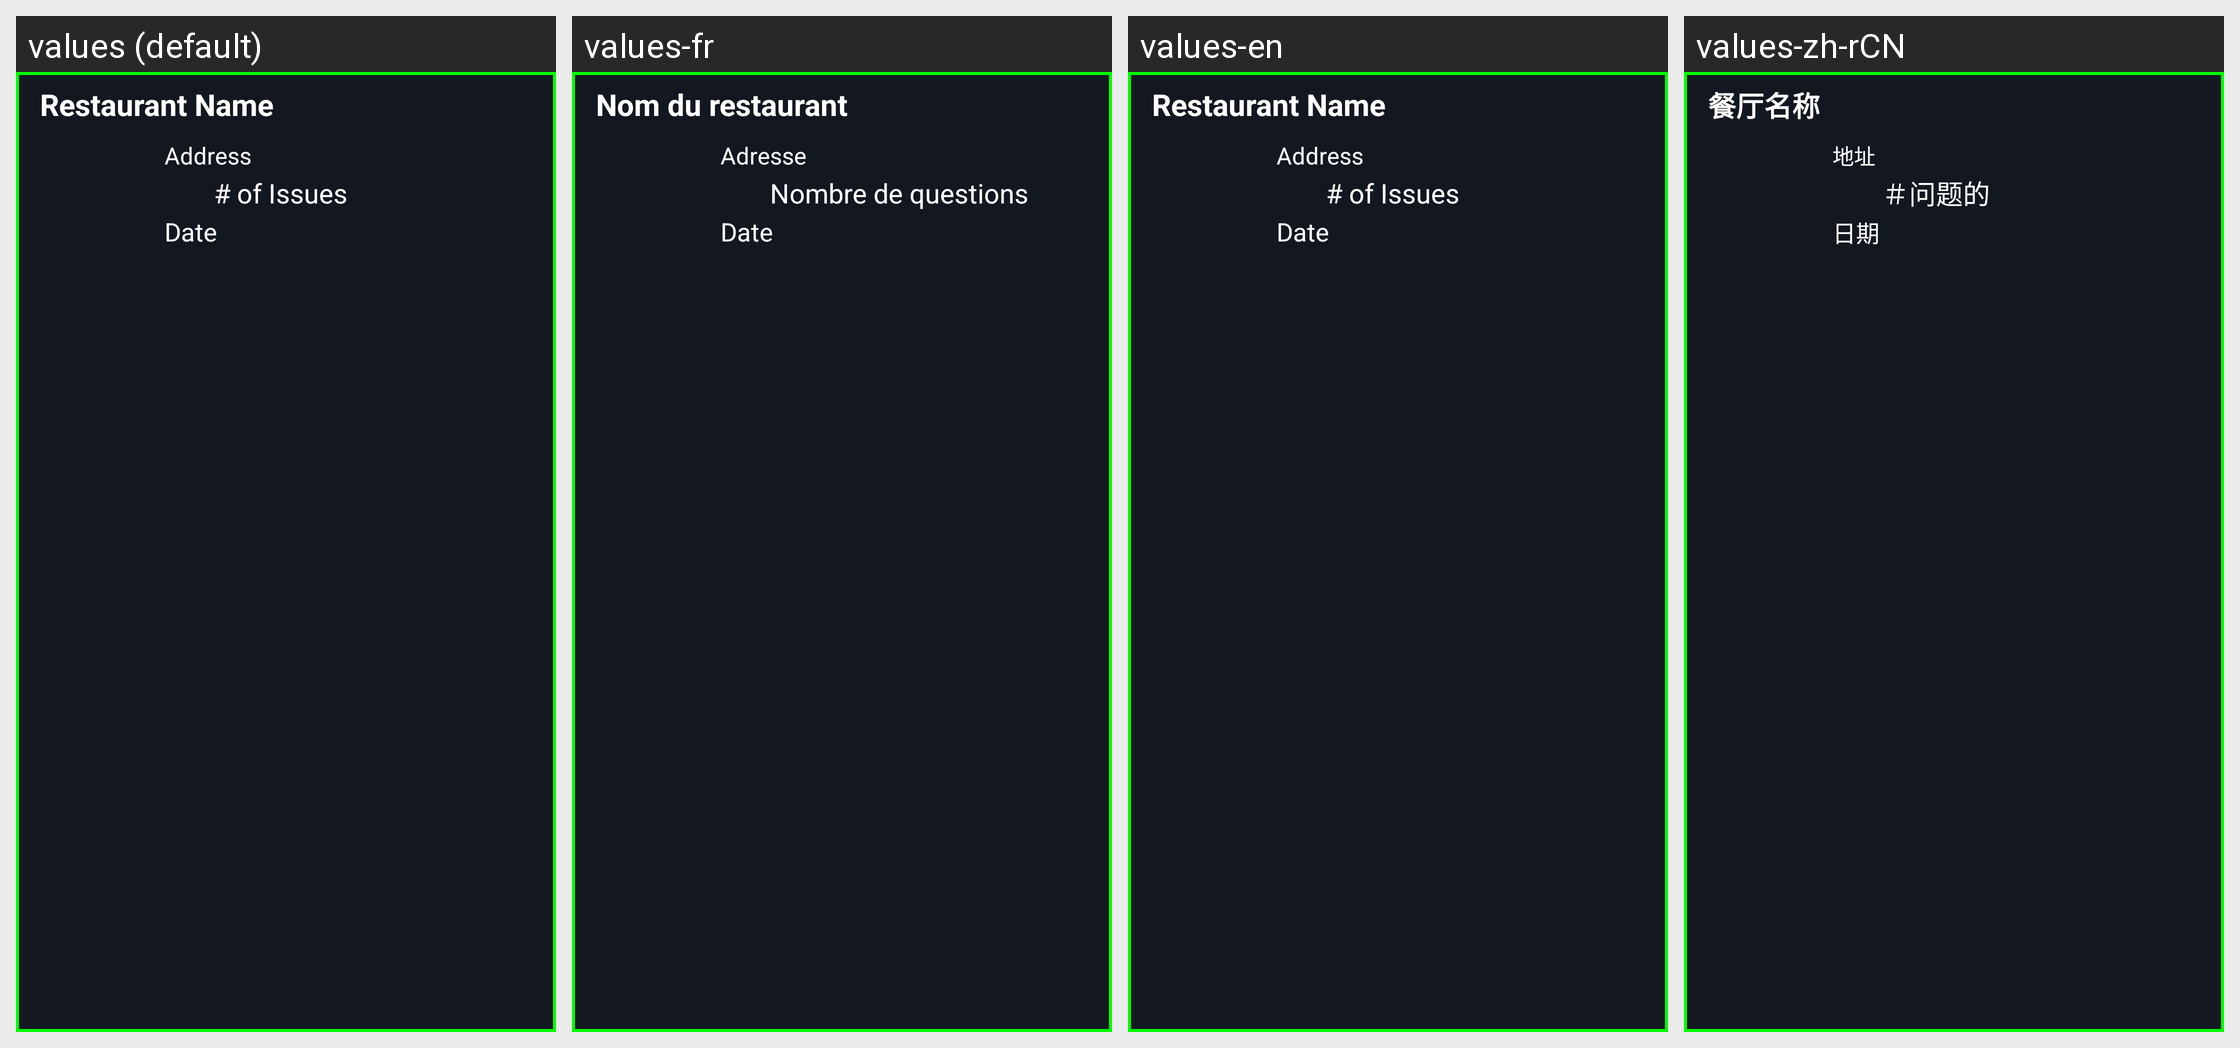

The Android screen above is rendered under several locales of the same app. Produce the string resources it draws, with the default and per-locale values.
Android screen res/layout/restaurants_view.xml rendered under 4 locales, left to right: values (default), values-fr, values-en, values-zh-rCN. Device: Nexus 5 (rendered at 1080×1920; each locale shown at half size, 540×960, under a caption strip naming it); theme AppTheme.
Other locales in the repository, not shown: values-es, values-ja, values-ru.
Strings drawn on this screen, with the default value and each locale's value (text and hints the layout hard-codes, and strings that could not be matched under every locale, appear in the picture but are not listed):

restaurant_name
  values: Restaurant Name
  values-fr: Nom du restaurant
  values-en: Restaurant Name
  values-zh-rCN: 餐厅名称

of_issues
  values: # of Issues
  values-fr: Nombre de questions
  values-en: # of Issues
  values-zh-rCN: ＃问题的

date
  values: Date
  values-fr: Date
  values-en: Date
  values-zh-rCN: 日期

address
  values: Address
  values-fr: Adresse
  values-en: Address
  values-zh-rCN: 地址
